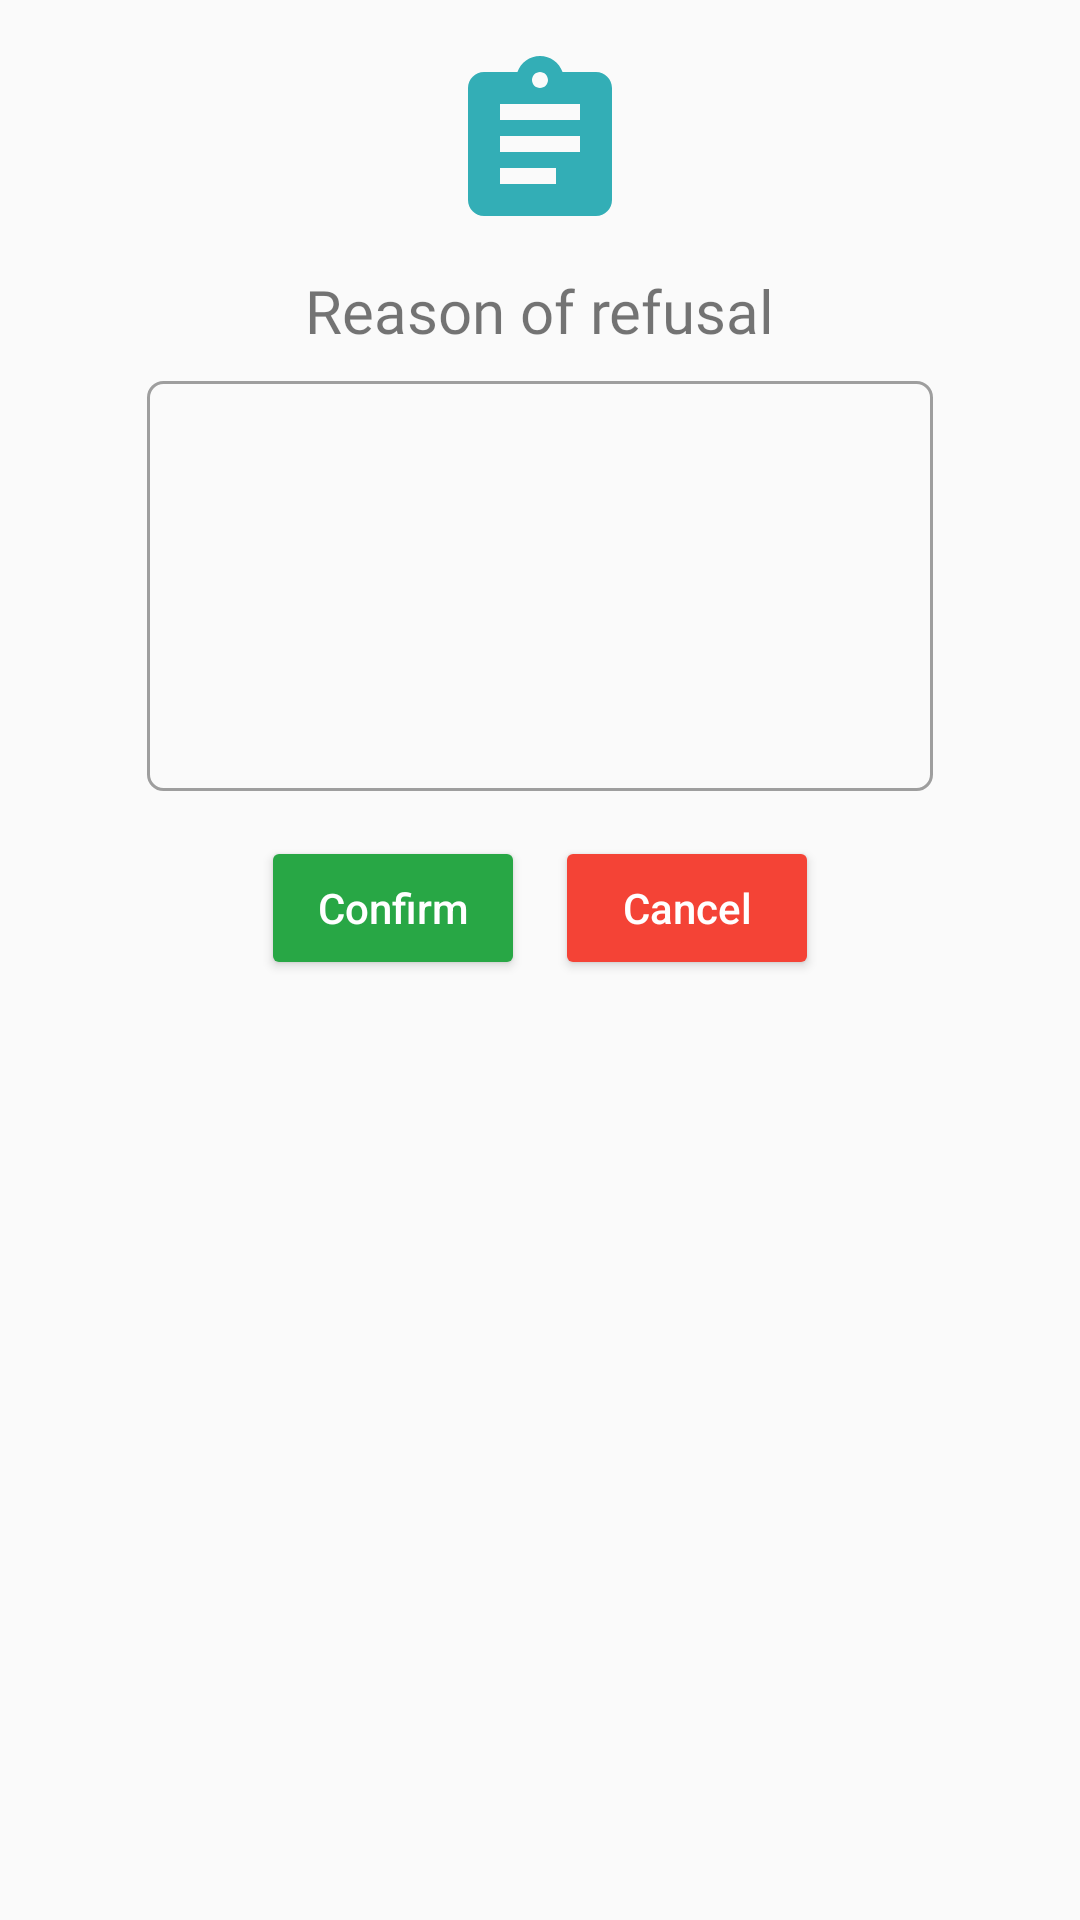

Here is an Android app screen rendered from its layout file. Give the layout XML and the strings, colors and styles it references.
<!-- AndroidManifest.xml: application theme AppTheme -->
<!-- res/layout/edit_reason_layout_dialog.xml -->
<?xml version="1.0" encoding="utf-8"?>
<LinearLayout xmlns:android="http://schemas.android.com/apk/res/android"
    android:layout_width="match_parent"
    android:layout_height="match_parent"
    android:orientation="vertical"
    android:padding="16dp">

    <ImageView
        android:id="@+id/imageView5"
        android:layout_width="64dp"
        android:layout_height="64dp"
        android:layout_gravity="center"
        android:background="@drawable/ic_assignment"
        android:layout_marginBottom="10dp" />

    <TextView
        android:id="@+id/textView5"
        android:layout_width="wrap_content"
        android:layout_height="wrap_content"
        android:fontFamily="@font/montserrat_bold"
        android:text="Reason of refusal"
        android:textSize="20sp"
        android:layout_gravity="center"
        android:layout_marginBottom="10dp"/>

    <EditText
        android:id="@+id/reason"
        android:layout_width="262dp"
        android:layout_height="wrap_content"
        android:layout_gravity="center"
        android:background="@drawable/custom_edittext"
        android:ems="10"
        android:fontFamily="@font/montserrat"
        android:lines="8"
        android:minLines="6"
        android:maxLines="10"
        android:gravity="top"
        android:inputType="textMultiLine"
        android:scrollbars="vertical"
        android:padding="10dp"
        android:textSize="16sp"
        android:layout_marginBottom="15dp"/>

    <LinearLayout
        android:layout_width="wrap_content"
        android:layout_height="wrap_content"
        android:layout_gravity="center"
        android:orientation="horizontal">

        <Button
            android:id="@+id/confirmButton"
            android:layout_width="wrap_content"
            android:layout_height="wrap_content"
            android:layout_weight="1"
            android:text="Confirm"
            android:backgroundTint="#28A745"
            android:textColor="#FFF"
            android:textAllCaps="false"
            android:layout_marginRight="5dp"
            android:drawableLeft="@drawable/ic_check"
            android:onClick="confirm"/>

        <Button
            android:id="@+id/cancelButton"
            android:layout_width="wrap_content"
            android:layout_height="wrap_content"
            android:layout_weight="1"
            android:layout_marginLeft="5dp"
            android:backgroundTint="#f44336"
            android:textAllCaps="false"
            android:text="Cancel"
            android:drawableLeft="@drawable/ic_close"
            android:textColor="#FFF"
            android:onClick="cancel"/>
    </LinearLayout>
</LinearLayout>
<!-- resources referenced by this layout -->
<resources>
  <!-- drawable custom_edittext (drawable) -->
  <?xml version="1.0" encoding="utf-8"?>
  <shape xmlns:android="http://schemas.android.com/apk/res/android" android:shape="rectangle">
  
      <stroke android:width="1dp" android:color="#9E9E9E" />
      <corners android:radius="5dp"/>
  </shape>
  <!-- drawable ic_assignment (drawable) -->
  <vector android:height="24dp" android:tint="#33AEB6"
      android:viewportHeight="24.0" android:viewportWidth="24.0"
      android:width="24dp" xmlns:android="http://schemas.android.com/apk/res/android">
      <path android:fillColor="#FF000000" android:pathData="M19,3h-4.18C14.4,1.84 13.3,1 12,1c-1.3,0 -2.4,0.84 -2.82,2L5,3c-1.1,0 -2,0.9 -2,2v14c0,1.1 0.9,2 2,2h14c1.1,0 2,-0.9 2,-2L21,5c0,-1.1 -0.9,-2 -2,-2zM12,3c0.55,0 1,0.45 1,1s-0.45,1 -1,1 -1,-0.45 -1,-1 0.45,-1 1,-1zM14,17L7,17v-2h7v2zM17,13L7,13v-2h10v2zM17,9L7,9L7,7h10v2z"/>
  </vector>
  <style name="AppTheme" parent="Theme.AppCompat.Light.NoActionBar">
          
          <item name="colorPrimary">@color/colorPrimary</item>
          <item name="colorPrimaryDark">@color/colorPrimaryDark</item>
          <item name="colorAccent">@color/colorAccent</item>
          <item name="android:windowTranslucentStatus">true</item>
      </style>
  <!-- not gathered from this repository: default colours our renderer supplied (Android Studio template values) -->
  <color name="colorPrimary">#FF6200EE</color>
  <color name="colorPrimaryDark">#FF3700B3</color>
  <color name="colorAccent">#FF03DAC5</color>
</resources>
